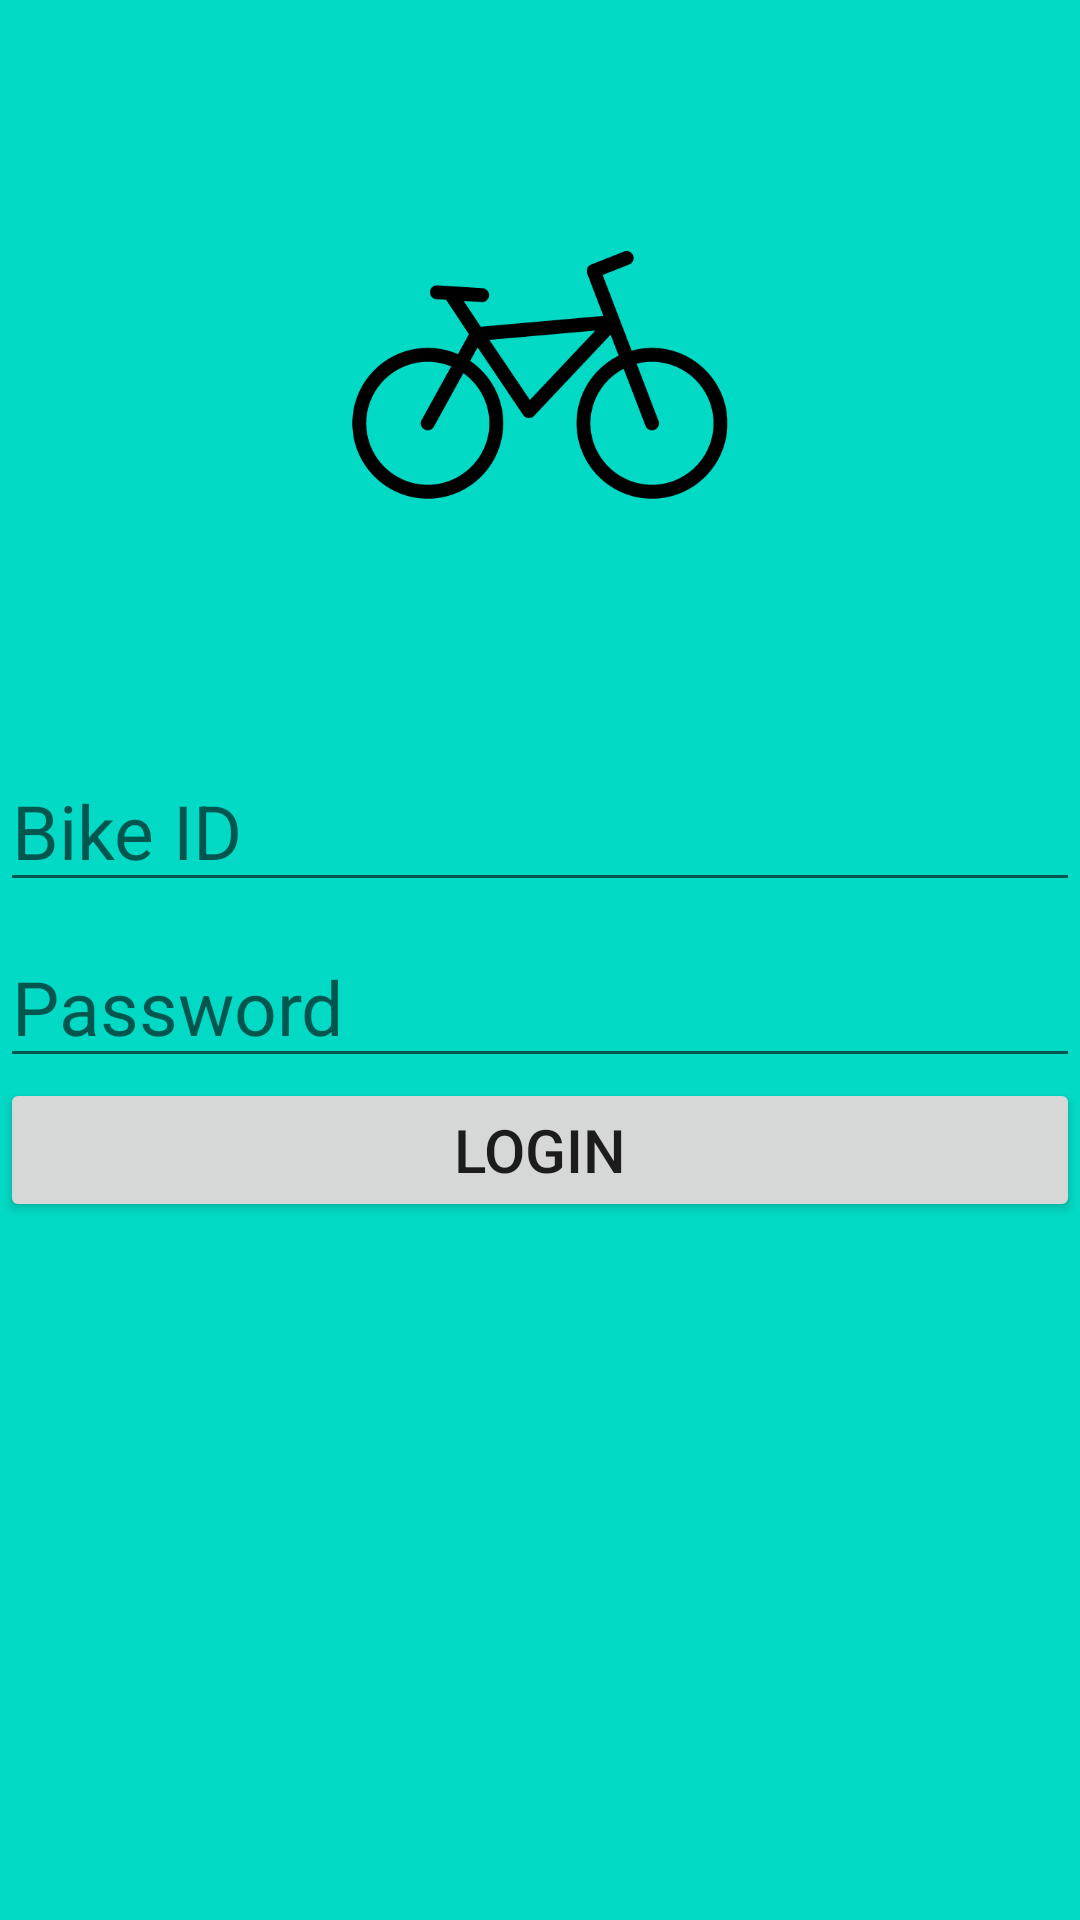

Produce the Android XML layout that renders to this screen, including the resource entries it uses.
<!-- AndroidManifest.xml: application theme Theme.RentalBike -->
<!-- res/layout/activity_login.xml -->
<?xml version="1.0" encoding="utf-8"?>
<RelativeLayout xmlns:android="http://schemas.android.com/apk/res/android"
    xmlns:app="http://schemas.android.com/apk/res-auto"
    xmlns:tools="http://schemas.android.com/tools"
    android:id="@+id/container"
    android:layout_width="match_parent"
    android:layout_height="match_parent"
    android:background="@color/teal_200"
    tools:context=".ui.LoginActivity">

    <ImageView
        android:id="@+id/avaBike"
        android:layout_width="match_parent"
        android:layout_height="250dp"
        app:srcCompat="@drawable/avabike" />

    <EditText
        android:id="@+id/etBikeId"
        android:layout_width="match_parent"
        android:layout_height="wrap_content"
        android:layout_below="@id/avaBike"
        android:hint="Bike ID"
        android:inputType="textEmailAddress"
        android:selectAllOnFocus="true"
        android:textSize="25dp" />

    <EditText
        android:id="@+id/etPassword"
        android:layout_width="match_parent"
        android:layout_height="wrap_content"
        android:layout_below="@id/etBikeId"
        android:layout_marginTop="8dp"
        android:hint="Password"
        android:imeOptions="actionDone"
        android:inputType="textPassword"
        android:selectAllOnFocus="true"
        android:singleLine="true"
        android:textSize="25dp" />

    <Button
        android:id="@+id/login"
        android:layout_width="match_parent"
        android:layout_height="wrap_content"
        android:layout_below="@id/etPassword"
        android:layout_centerHorizontal="true"
        android:layout_gravity="start"
        android:text="LOGIN"
        android:textSize="20dp" />

    <ProgressBar
        android:id="@+id/loading"
        android:layout_below="@id/login"
        android:layout_width="wrap_content"
        android:layout_height="wrap_content"
        android:layout_gravity="center"
        android:layout_centerHorizontal="true"
        android:visibility="gone" />

</RelativeLayout>
<!-- resources referenced by this layout -->
<resources>
  <!-- drawable avabike: png bitmap (drawable, 20066 bytes) -->
  <style name="Theme.RentalBike" parent="Theme.MaterialComponents.DayNight.DarkActionBar">
          
          <item name="colorPrimary">@color/purple_500</item>
          <item name="colorPrimaryVariant">@color/purple_700</item>
          <item name="colorOnPrimary">@color/white</item>
          
          <item name="colorSecondary">@color/teal_200</item>
          <item name="colorSecondaryVariant">@color/teal_700</item>
          <item name="colorOnSecondary">@color/black</item>
          
          <item name="android:statusBarColor" tools:targetApi="l">?attr/colorPrimaryVariant</item>
          
      </style>
  <!-- not gathered from this repository: default colours our renderer supplied (Android Studio template values) -->
  <color name="purple_500">#FF6200EE</color>
  <color name="purple_700">#FF3700B3</color>
  <color name="teal_200">#FF03DAC5</color>
  <color name="teal_700">#FF018786</color>
  <color name="black">#FF000000</color>
  <color name="white">#FFFFFFFF</color>
</resources>
